The GitHub repository agonzted/SorterHardware contains a labelled image folder "dataset" with 10 categories: abrazaderas, brocas, clavos, dados, desarmadores, grapas, rondanas, tabique, tornillos, tuercas. Examples follow, each with its label.

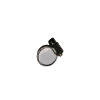
Label: abrazaderas

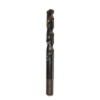
Label: brocas

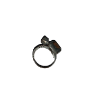
Label: abrazaderas

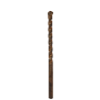
Label: brocas
